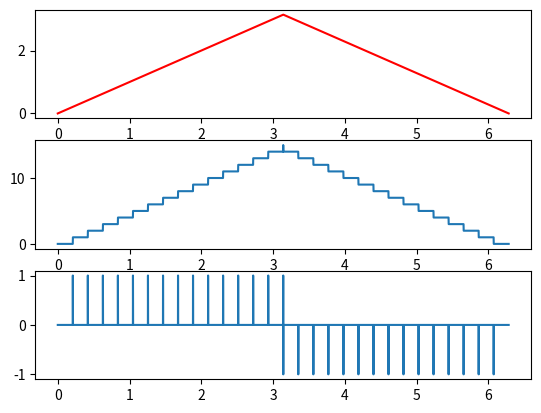

Write Python code to recreate this figure.
#coding utf-8
"""
[redacted]
Objet encodeur simulant le comptage des impulsions compté
d'un encodeur.

*parametre : resolution , OCR en tick.rad^-1 de l'encodeur
    (peut aussi etre donnée en tick/(unité de longuer pour 1 tick) etc..)

*read permet de donner le compte depuis le dernier reset
*readAndReset permet de read puis de reset
*à l'initialisation on commence à la pos 0 et à 0 ticks

"""

def main():
    import numpy as np
    import matplotlib.pyplot as plt
    from math import pi
    T = 2*pi #s
    dT = 0.001 #s
    t = np.arange(0, T+dT, dT)
    ticks = np.zeros_like(t)
    ticks2 = np.zeros_like(t)
    angle = np.where(t < pi, t, np.flip(t))
    encoderRes = 30/(2*pi) #ticks.rad^-1

    encoder = Encoder(encoderRes)

    for i in range(len(t)):
        encoder.pos = angle[i]
        ticks[i] = encoder.read()

    encoder.pos = 0.
    for i in range(len(t)):
        encoder.pos = angle[i]
        ticks2[i] = encoder.readAndReset()

    plt.subplot(3, 1, 1)
    plt.plot(t, angle,'r')
    plt.subplot(3,1,2)
    plt.plot(t, ticks)
    plt.subplot(3,1,3)
    plt.plot(t, ticks2)
    plt.show()

from math import floor

class Encoder(object):
    """docstring for Encoder."""

    def __init__(self, resolution):
        super(Encoder, self).__init__()
        self._resolution = resolution

        self._pos = 0.
        self._Ticks = 0
        self._lastPos = 0.

    def updateTicks(self):
        self._Ticks = floor(self.pos*self.resolution) - floor(self._lastPos*self.resolution)

    def read(self):
        """return the ticks counted since last reset"""
        self.updateTicks()
        return self._Ticks

    def readAndReset(self):
        """return the ticks counted since last reset then reset"""
        self.updateTicks()
        ret = self._Ticks
        self._lastPos = self._pos
        return ret

    def pos():
        doc = "The pos property."
        def fget(self):
            return self._pos
        def fset(self, value):
            self._pos = value
        def fdel(self):
            del self._pos
        return locals()
    pos = property(**pos())

    def Ticks():
        doc = "The Ticks property."
        def fget(self):
            return self._Ticks
        def fset(self, value):
            self._Ticks = value
        def fdel(self):
            del self._Ticks
        return locals()
    Ticks = property(**Ticks())

    def resolution():
        doc = "The resolution property."
        def fget(self):
            return self._resolution
        def fset(self, value):
            self._resolution = value
        def fdel(self):
            del self._resolution
        return locals()
    resolution = property(**resolution())

if __name__ == '__main__':
    main()
